Image classification data set "img" (JoelsonSartoriJr/ReconhecimentoCurvas on GitHub). Class labels (2): elipse, parabola.

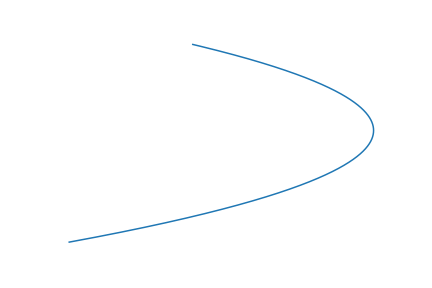
Label: parabola

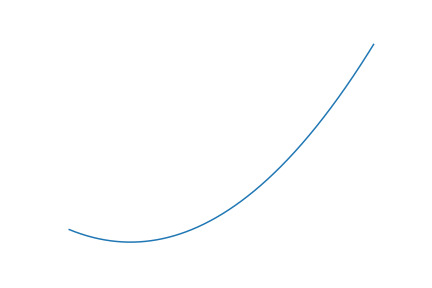
Label: parabola

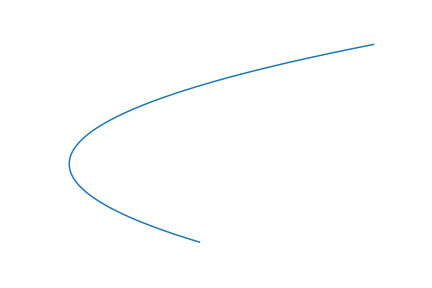
Label: parabola

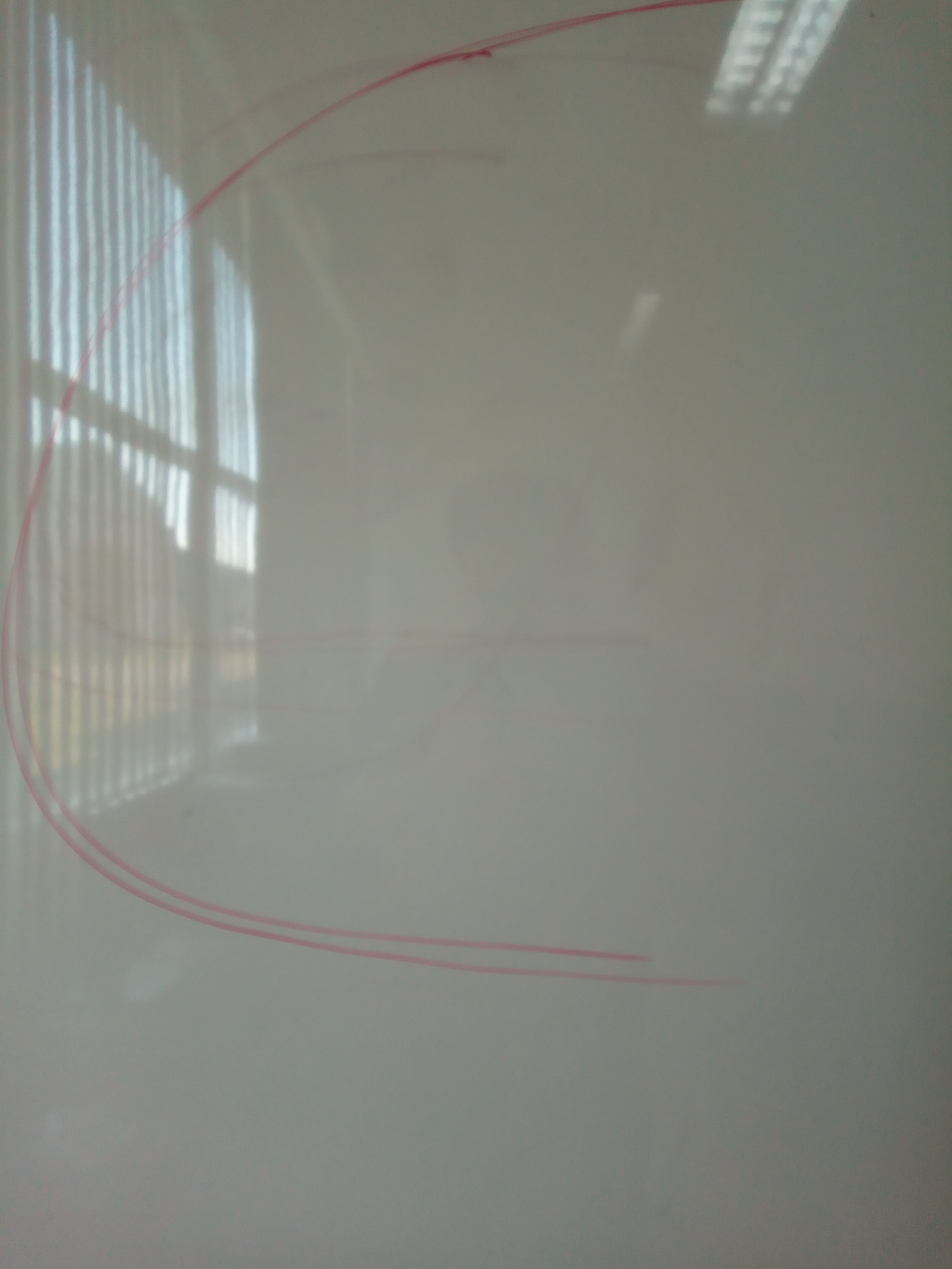
Label: parabola

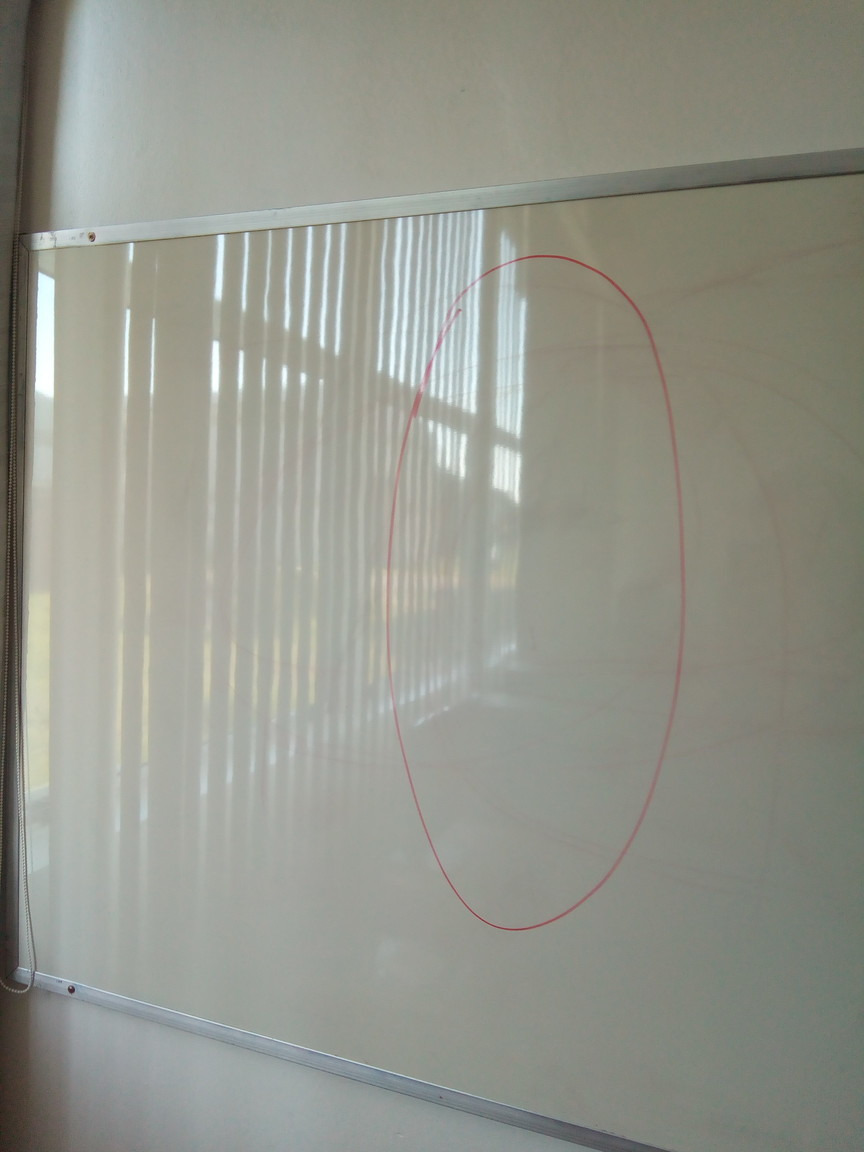
Label: elipse

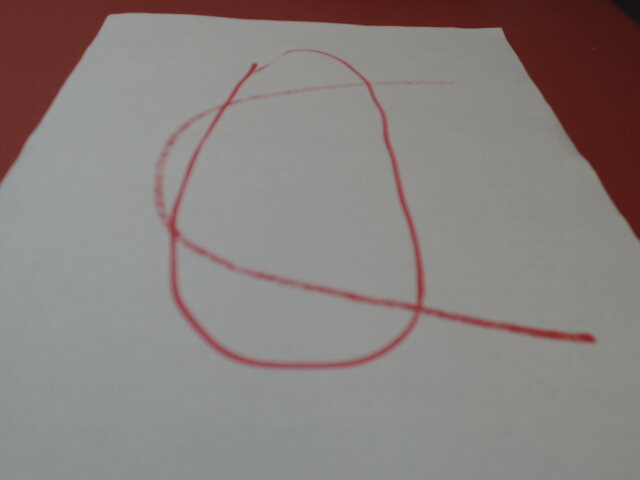
Label: elipse
